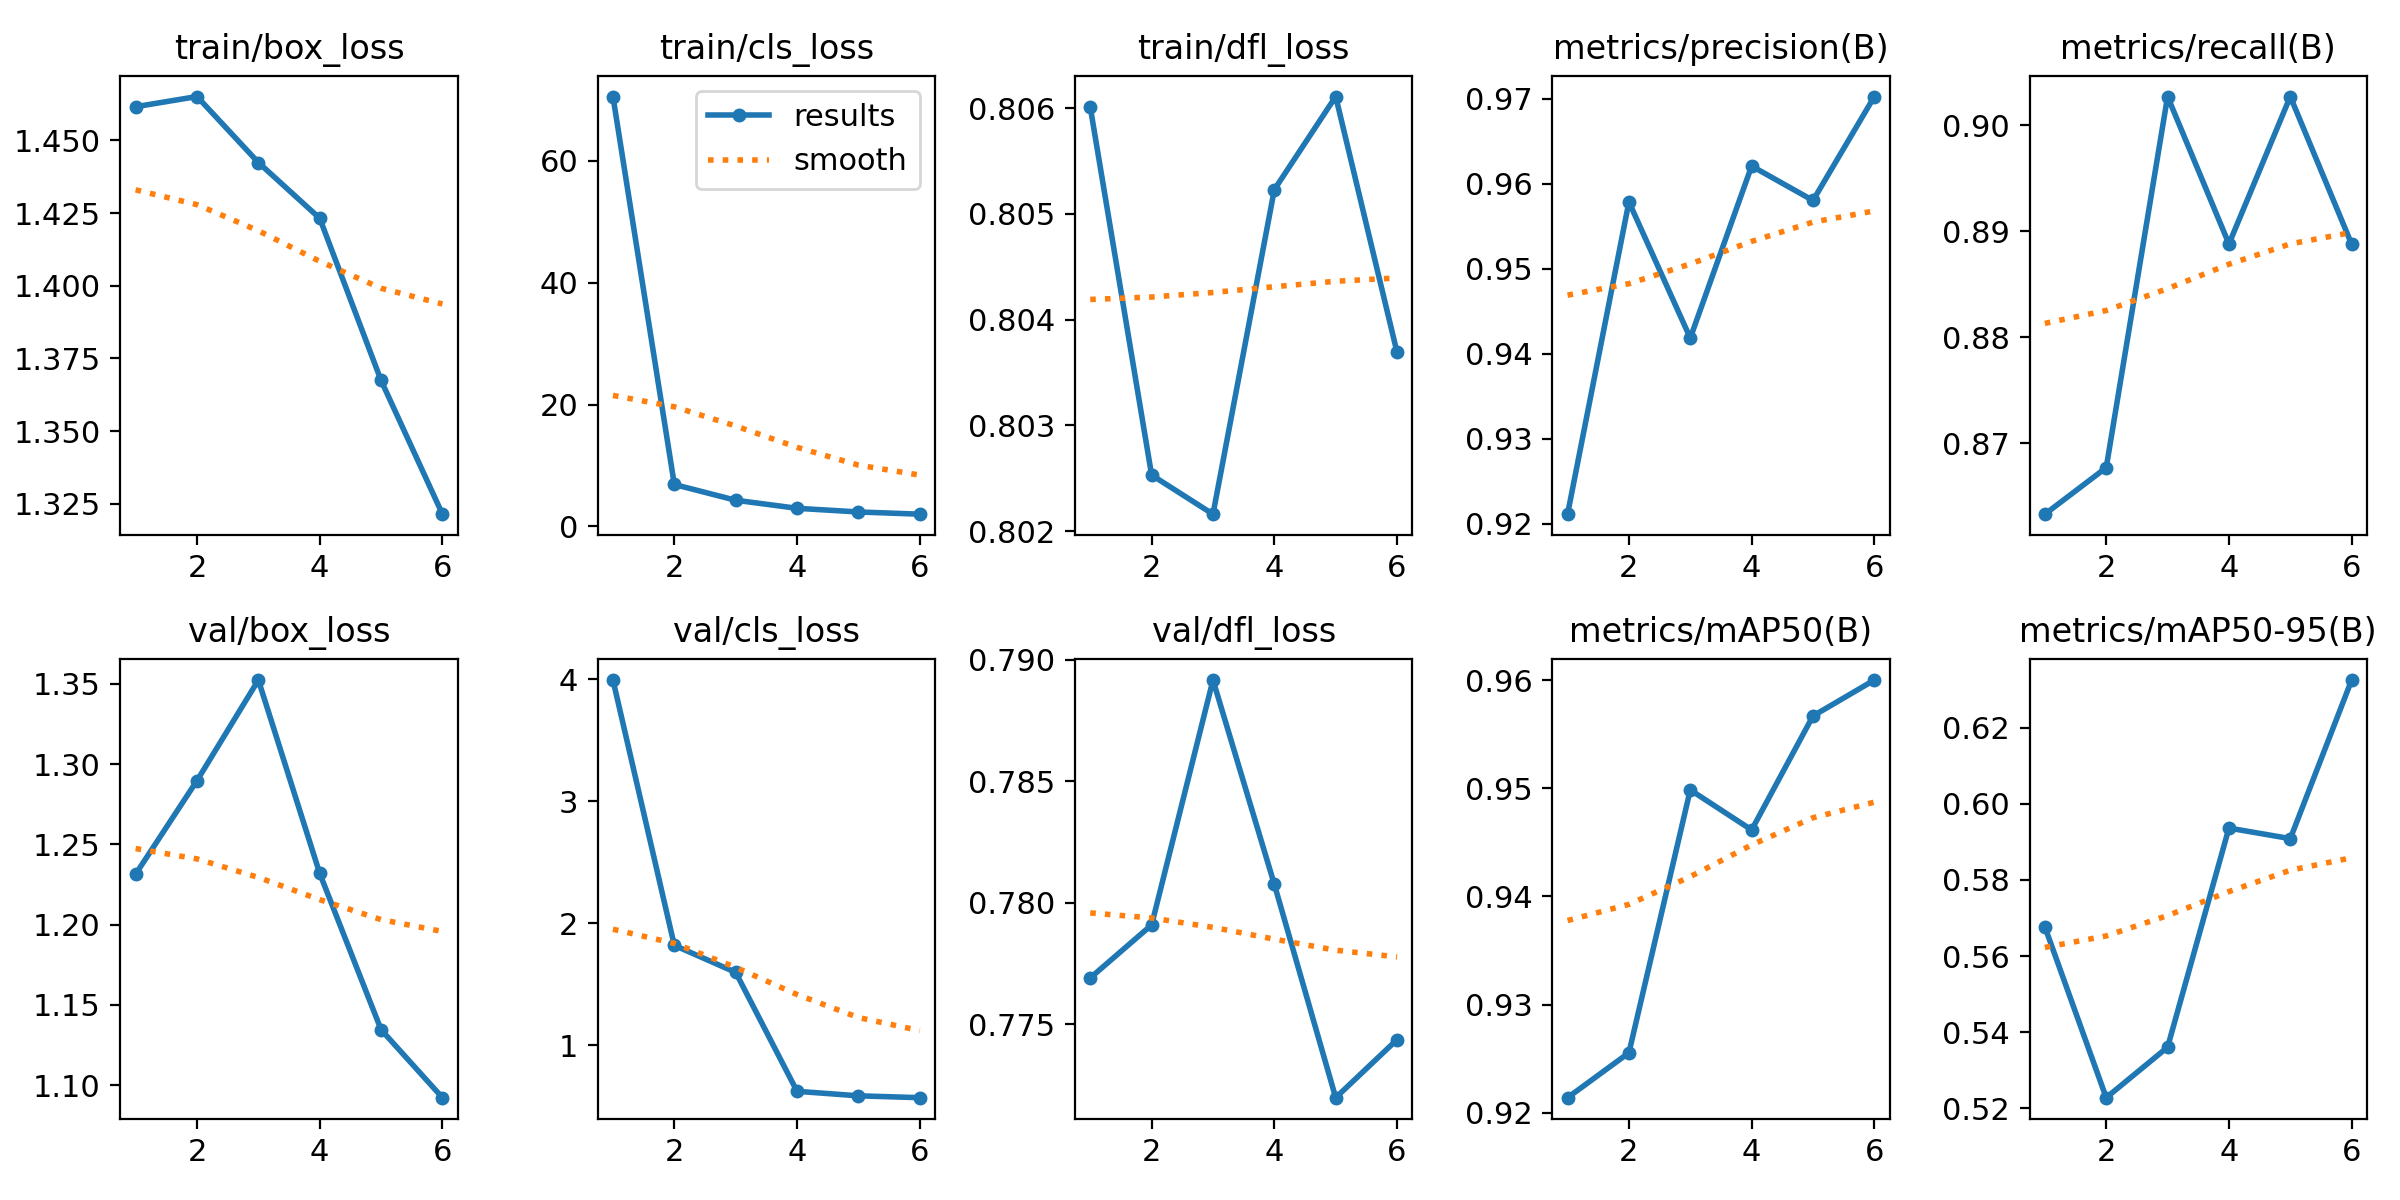

Values plotted in this chart, from the file beside it:
epoch, train/box_loss, train/cls_loss, train/dfl_loss, metrics/precision(B), metrics/recall(B), metrics/mAP50(B), metrics/mAP50-95(B), val/box_loss, val/cls_loss, val/dfl_loss, lr/pg0, lr/pg1, lr/pg2
1, 1.462, 70.57, 0.806, 0.9211, 0.8633, 0.9214, 0.5677, 1.232, 3.995, 0.7769, 0.0006615, 0.0006615, 0.0006615
2, 1.465, 6.878, 0.8025, 0.9579, 0.8677, 0.9255, 0.5228, 1.29, 1.819, 0.7791, 0.001109, 0.001109, 0.001109
3, 1.442, 4.295, 0.8022, 0.9418, 0.9027, 0.9498, 0.536, 1.352, 1.598, 0.7892, 0.001337, 0.001337, 0.001337
4, 1.423, 2.972, 0.8052, 0.9621, 0.8888, 0.9462, 0.5937, 1.232, 0.622, 0.7808, 0.00101, 0.00101, 0.00101
5, 1.367, 2.369, 0.8061, 0.958, 0.9027, 0.9567, 0.5909, 1.135, 0.585, 0.772, 0.00068, 0.00068, 0.00068
6, 1.321, 2.006, 0.8037, 0.9703, 0.8888, 0.96, 0.6326, 1.092, 0.5698, 0.7744, 0.00035, 0.00035, 0.00035
